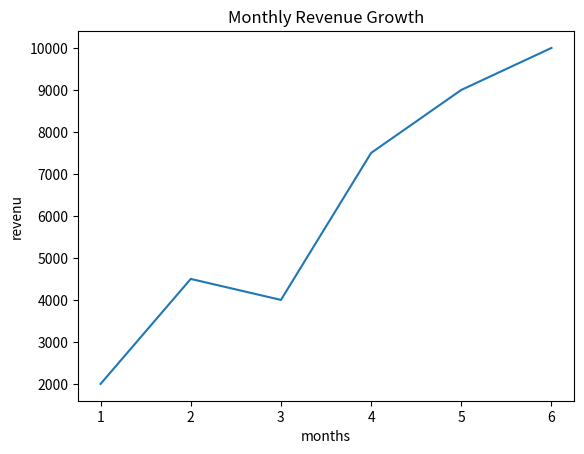

Write the Python code that produced this figure.
import matplotlib.pyplot as plt
plt.title("Monthly Revenue Growth")
months = [1, 2, 3, 4, 5,6]
revenue = [2000, 4500, 4000, 7500, 9000,10000]
plt.xlabel("months")
plt.ylabel("revenu")
plt.plot(months,revenue)
plt.show()